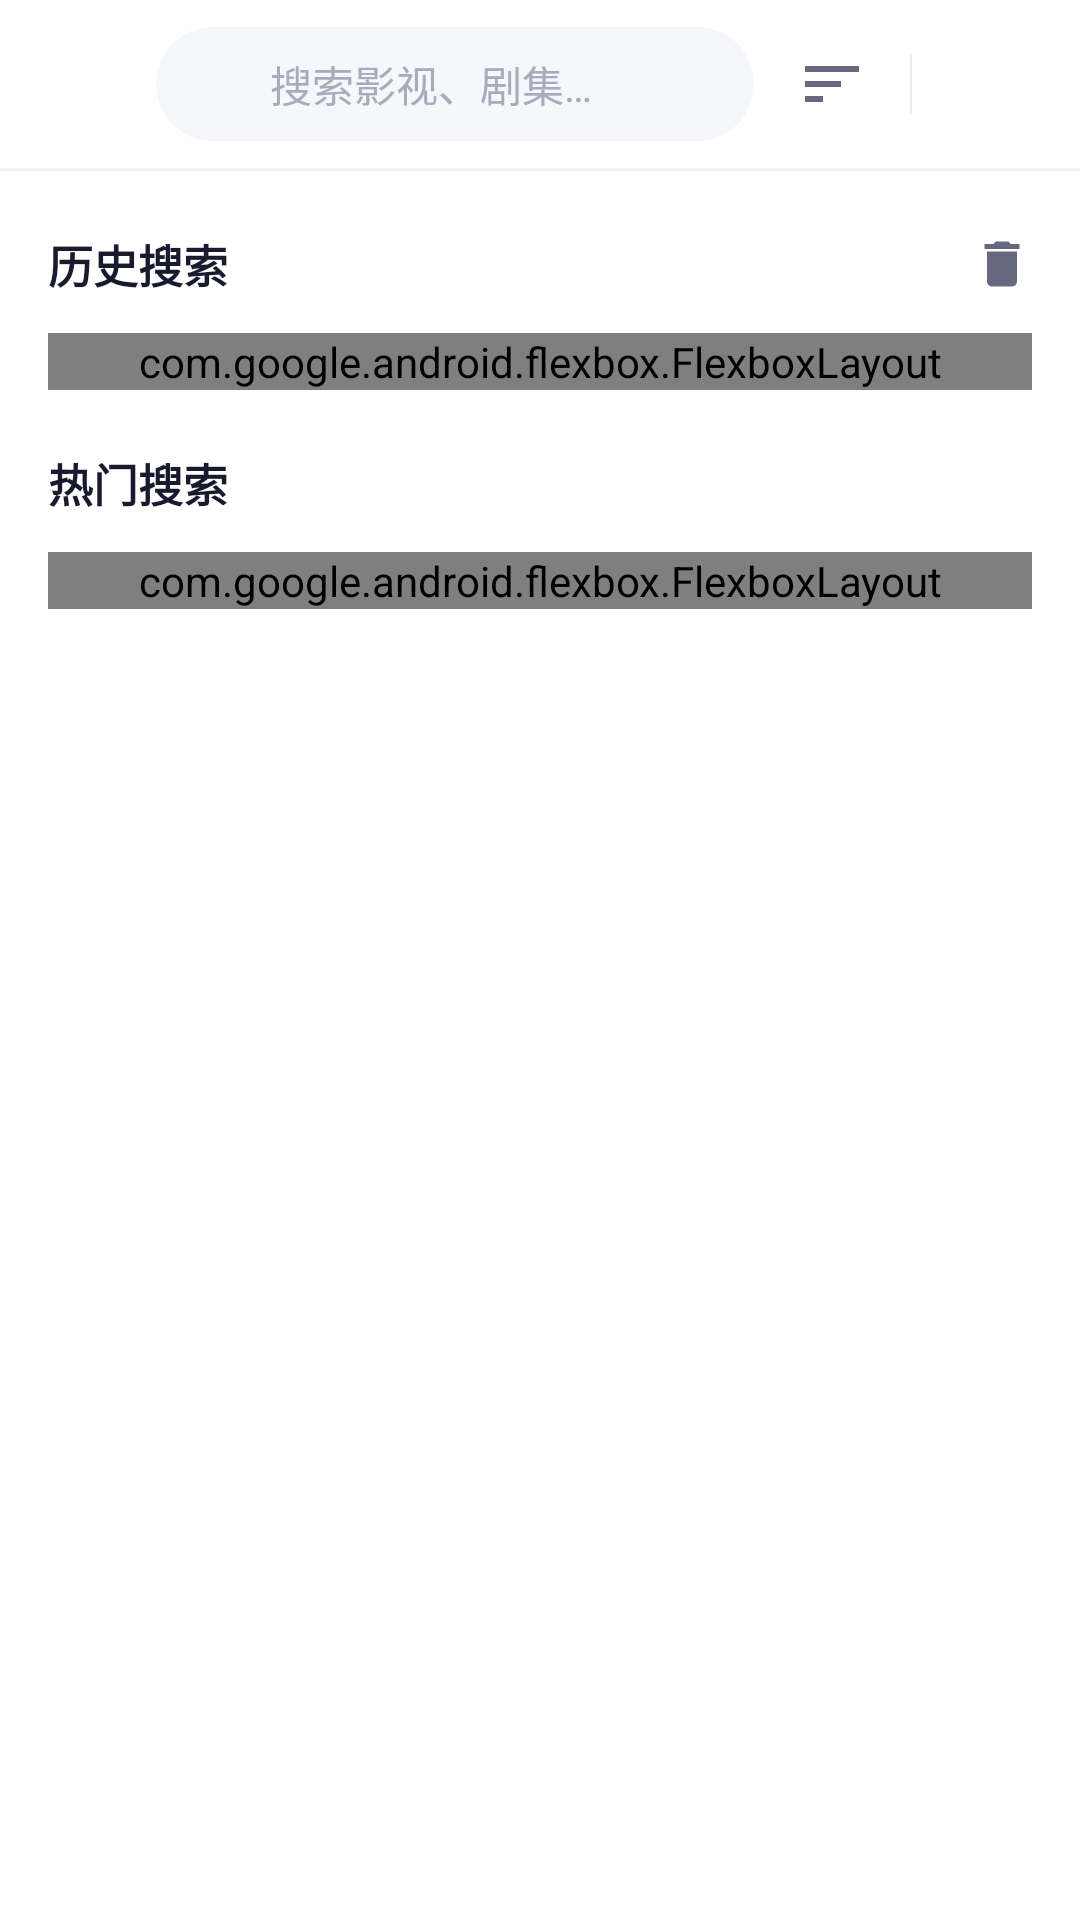

The Android layout XML behind this screen, and the referenced resources:
<!-- AndroidManifest.xml: application theme AppTheme -->
<!-- res/layout/activity_search.xml -->
<?xml version="1.0" encoding="utf-8"?>
<LinearLayout xmlns:android="http://schemas.android.com/apk/res/android"
    android:layout_width="match_parent"
    android:layout_height="match_parent"
    android:background="@color/color_bg_primary"
    android:orientation="vertical">

    
    <LinearLayout
        android:layout_width="match_parent"
        android:layout_height="56dp"
        android:gravity="center_vertical"
        android:orientation="horizontal"
        android:paddingStart="8dp"
        android:paddingEnd="12dp"
        android:background="@color/color_bg_primary">

        
        <ImageView
            android:id="@+id/iv_back"
            android:layout_width="40dp"
            android:layout_height="40dp"
            android:padding="8dp"
            android:src="@drawable/ic_arrow_back"
            android:tint="@color/color_text_primary" />

        
        <LinearLayout
            android:layout_width="0dp"
            android:layout_height="38dp"
            android:layout_marginStart="4dp"
            android:layout_marginEnd="8dp"
            android:layout_weight="1"
            android:background="@drawable/bg_search_bar_active"
            android:gravity="center_vertical"
            android:orientation="horizontal"
            android:paddingStart="12dp"
            android:paddingEnd="8dp">

            <ImageView
                android:layout_width="18dp"
                android:layout_height="18dp"
                android:src="@drawable/ic_search"
                android:tint="@color/color_text_hint" />

            <EditText
                android:id="@+id/et_search"
                android:layout_width="0dp"
                android:layout_height="match_parent"
                android:layout_marginStart="8dp"
                android:layout_weight="1"
                android:background="@android:color/transparent"
                android:hint="@string/search_hint"
                android:imeOptions="actionSearch"
                android:inputType="text"
                android:maxLines="1"
                android:textColor="@color/color_text_primary"
                android:textColorHint="@color/color_text_hint"
                android:textSize="14sp" />

            <ImageView
                android:id="@+id/iv_clear_input"
                android:layout_width="20dp"
                android:layout_height="20dp"
                android:src="@drawable/ic_clear"
                android:tint="@color/color_text_hint"
                android:visibility="gone" />
        </LinearLayout>

        
        <ImageView
            android:id="@+id/iv_filter"
            android:layout_width="36dp"
            android:layout_height="36dp"
            android:padding="6dp"
            android:src="@drawable/ic_filter"
            android:tint="@color/color_text_secondary" />

        <View
            android:layout_width="0.5dp"
            android:layout_height="20dp"
            android:layout_marginStart="8dp"
            android:layout_marginEnd="8dp"
            android:background="@color/color_border" />

        
        <ImageView
            android:id="@+id/iv_search_btn"
            android:layout_width="36dp"
            android:layout_height="36dp"
            android:padding="6dp"
            android:src="@drawable/ic_search"
            android:tint="@color/color_primary" />
    </LinearLayout>

    <View
        android:layout_width="match_parent"
        android:layout_height="1dp"
        android:background="@color/color_divider" />

    
    <ScrollView
        android:id="@+id/scroll_suggestions"
        android:layout_width="match_parent"
        android:layout_height="match_parent"
        android:scrollbars="none">

        <LinearLayout
            android:layout_width="match_parent"
            android:layout_height="wrap_content"
            android:orientation="vertical"
            android:paddingBottom="24dp">

            
            <LinearLayout
                android:id="@+id/ll_history_section"
                android:layout_width="match_parent"
                android:layout_height="wrap_content"
                android:orientation="vertical"
                android:paddingStart="16dp"
                android:paddingEnd="16dp"
                android:paddingTop="20dp">

                <LinearLayout
                    android:layout_width="match_parent"
                    android:layout_height="wrap_content"
                    android:gravity="center_vertical"
                    android:orientation="horizontal">

                    <TextView
                        android:layout_width="0dp"
                        android:layout_height="wrap_content"
                        android:layout_weight="1"
                        android:text="@string/history_search"
                        android:textColor="@color/color_text_primary"
                        android:textSize="15sp"
                        android:textStyle="bold" />

                    <ImageView
                        android:id="@+id/iv_clear_history"
                        android:layout_width="20dp"
                        android:layout_height="20dp"
                        android:src="@drawable/ic_delete"
                        android:tint="@color/color_text_secondary" />
                </LinearLayout>

                
                <com.google.android.flexbox.FlexboxLayout
                    android:id="@+id/flexbox_history"
                    xmlns:app="http://schemas.android.com/apk/res-auto"
                    android:layout_width="match_parent"
                    android:layout_height="wrap_content"
                    android:layout_marginTop="12dp"
                    app:flexWrap="wrap"
                    app:alignItems="flex_start"
                    app:alignContent="flex_start" />
            </LinearLayout>

            
            <LinearLayout
                android:id="@+id/ll_hot_section"
                android:layout_width="match_parent"
                android:layout_height="wrap_content"
                android:orientation="vertical"
                android:paddingStart="16dp"
                android:paddingEnd="16dp"
                android:paddingTop="20dp">

                <TextView
                    android:layout_width="wrap_content"
                    android:layout_height="wrap_content"
                    android:text="@string/hot_search"
                    android:textColor="@color/color_text_primary"
                    android:textSize="15sp"
                    android:textStyle="bold" />

                <com.google.android.flexbox.FlexboxLayout
                    android:id="@+id/flexbox_hot"
                    xmlns:app="http://schemas.android.com/apk/res-auto"
                    android:layout_width="match_parent"
                    android:layout_height="wrap_content"
                    android:layout_marginTop="12dp"
                    app:flexWrap="wrap"
                    app:alignItems="flex_start"
                    app:alignContent="flex_start" />
            </LinearLayout>
        </LinearLayout>
    </ScrollView>

</LinearLayout>
<!-- resources referenced by this layout -->
<resources>
  <color name="color_bg_primary">#FFFFFF</color>
  <color name="color_border">#E8E8F0</color>
  <color name="color_divider">#F0F0F5</color>
  <color name="color_primary">#2F6FEB</color>
  <color name="color_text_hint">#AAAABC</color>
  <color name="color_text_primary">#1A1A2E</color>
  <color name="color_text_secondary">#666880</color>
  <!-- drawable bg_search_bar_active (drawable) -->
  <?xml version="1.0" encoding="utf-8"?>
  <shape xmlns:android="http://schemas.android.com/apk/res/android" android:shape="rectangle">
      <corners android:radius="20dp"/>
      <solid android:color="@color/color_bg_secondary"/>
  </shape>
  <!-- drawable ic_delete (drawable) -->
  <vector xmlns:android="http://schemas.android.com/apk/res/android" android:width="24dp" android:height="24dp" android:viewportWidth="24" android:viewportHeight="24">
      <path android:fillColor="@android:color/black" android:pathData="M6,19c0,1.1 0.9,2 2,2h8c1.1,0 2,-0.9 2,-2L18,7L6,7v12zM19,4h-3.5l-1,-1h-5l-1,1L5,4v2h14L19,4z"/>
  </vector>
  <!-- drawable ic_filter (drawable) -->
  <vector xmlns:android="http://schemas.android.com/apk/res/android" android:width="24dp" android:height="24dp" android:viewportWidth="24" android:viewportHeight="24">
      <path android:fillColor="@android:color/black" android:pathData="M3,18h6v-2L3,16v2zM3,6v2h18L21,6L3,6zM3,13h12v-2L3,11v2z"/>
  </vector>
  <string name="history_search">历史搜索</string>
  <string name="hot_search">热门搜索</string>
  <string name="search_hint">搜索影视、剧集…</string>
  <style name="AppTheme" parent="Theme.MaterialComponents.Light.NoActionBar">
          <item name="colorPrimary">@color/color_primary</item>
          <item name="colorPrimaryDark">@color/color_primary_dark</item>
          <item name="colorAccent">@color/color_accent</item>
          <item name="android:windowBackground">@color/color_bg_primary</item>
          <item name="android:statusBarColor">@color/color_status_bar</item>
          <item name="android:windowLightStatusBar">true</item>
          <item name="android:navigationBarColor">@color/color_bg_primary</item>
          <item name="android:fontFamily">sans-serif</item>
      </style>
  <color name="color_bg_secondary">#F6F7FA</color>
  <color name="color_primary_dark">#1D56CC</color>
  <color name="color_accent">#2F6FEB</color>
  <color name="color_status_bar">#FFFFFF</color>
</resources>
